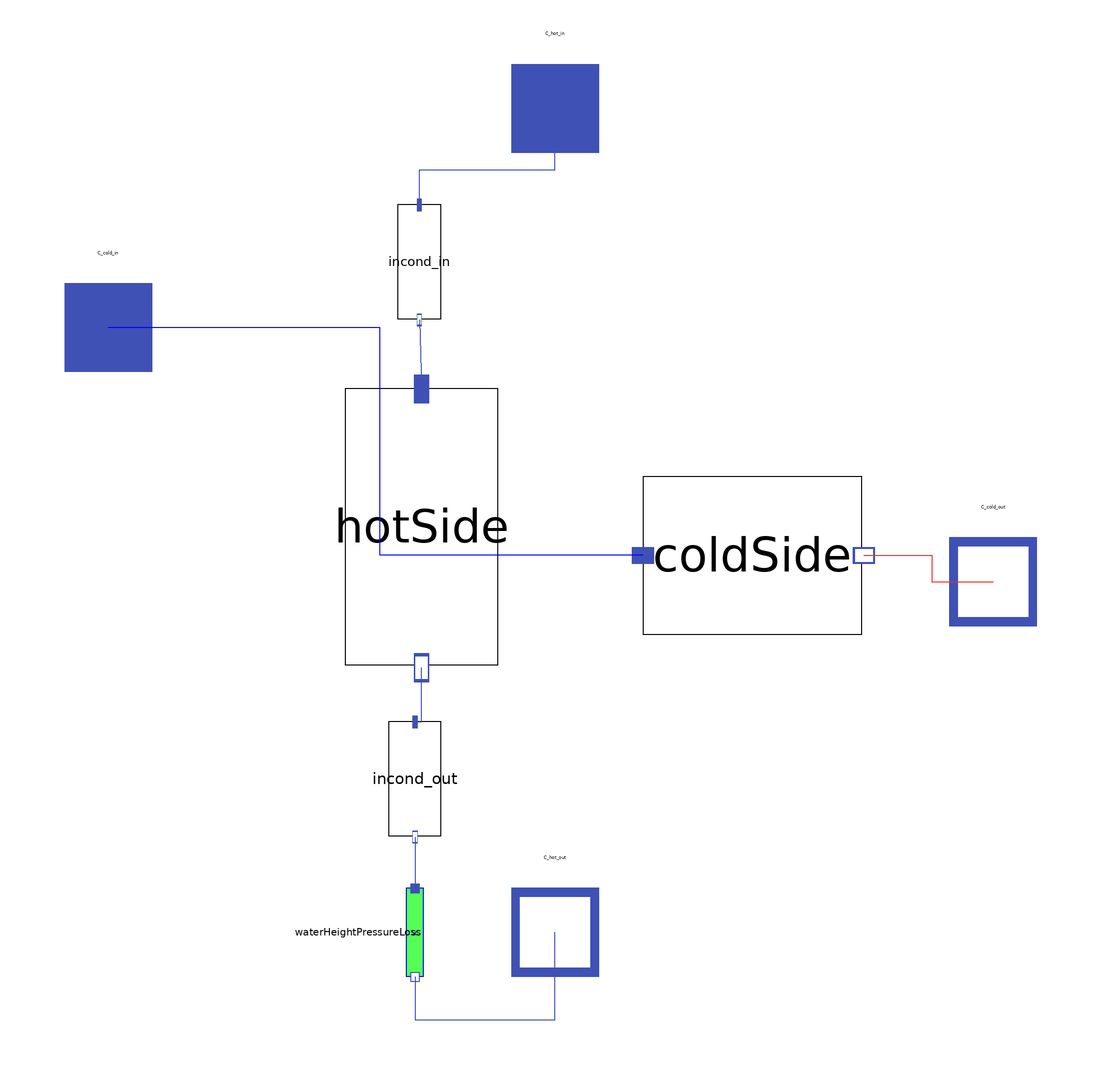

Above is the diagram view of the following Modelica model: its components placed by their Placement annotations and its connect equations drawn as lines.

model CondenserSimple_wIncondensables
  replaceable package WaterSteamMedium =
      MetroscopeModelingLibrary.WaterSteam.Medium.WaterSteamMedium;
  Modelica.Units.SI.CoefficientOfHeatTransfer Kth(start=100)
    "Global heat transfer coefficient (active if exchanger_type=3)";
  Modelica.Units.SI.Area S(start=10);
  Modelica.Units.SI.Power W(start=1e8);
  Modelica.Units.SI.MassFlowRate Q_top_up(start=0) "Inlet Mass flow rate";
  Modelica.Units.SI.Temperature Tsat(start=10 + 273.15);
  Modelica.Units.SI.AbsolutePressure P_hot_in(start=0.051e5) "Steam pressure at the condenser inlet";
  Modelica.Units.SI.AbsolutePressure Psat(start=0.05e5);
  Modelica.Units.SI.Height WaterHeight(start=2);
  MetroscopeModelingLibrary.Common.Units.DifferentialPressure deltaP_cold(start=1e5) "Singular pressure loss";
  Real Kfr_cold(start=10) "Friction pressure loss coefficient";
  Modelica.Units.SI.AbsolutePressure P_incond(start=0.001e5);
  Real C_incond "Incondensable molar concentration";
  Modelica.Units.SI.AbsolutePressure P_offset "Offset correction for ideal gaz law";
  Modelica.Units.SI.MassFlowRate Q_cold(start=4500) "Cold water massflow rate";
  Modelica.Units.SI.VolumeFlowRate Qv_cold_in(start=4.5) "cold water volumic flow rate at the inlet";
  Modelica.Units.SI.Temperature T_cold_in "cold water temperature at the condenser inlet";
  Modelica.Units.SI.Temperature T_cold_out "cold water temperature at the condenser outlet";
  constant Real R=Modelica.Constants.R "ideal gas constant";

  parameter Boolean mass_balance = true;
  Common.Connectors.FluidInlet C_hot_in( redeclare package Medium =
        WaterSteamMedium)
    annotation (Placement(transformation(extent={{-10,92},{10,112}})));
  Common.Connectors.FluidOutlet C_hot_out(redeclare package Medium =
        WaterSteamMedium)
    annotation (Placement(transformation(extent={{-10,-96},{10,-76}}),
        iconTransformation(extent={{-10,-96},{10,-76}})));
  replaceable Common.Partial.BasicTransportModel coldSide(redeclare package
      Medium =
        WaterSteamMedium)
    annotation (Placement(transformation(
        extent={{-25,-18},{25,18}},
        rotation=0,
        origin={45,0})));
  Common.Connectors.FluidInlet C_cold_in(redeclare package Medium =
        WaterSteamMedium)
    annotation (Placement(transformation(extent={{-112,42},{-92,62}}),
        iconTransformation(extent={{-112,42},{-92,62}})));
  Common.Connectors.FluidOutlet C_cold_out(redeclare package Medium =
        WaterSteamMedium)
    annotation (Placement(transformation(extent={{90,-16},{110,4}}),
        iconTransformation(extent={{90,-16},{110,4}})));
  replaceable Common.Partial.BasicTransportModel hotSide(redeclare package
      Medium =
        WaterSteamMedium)
    annotation (Placement(transformation(
        extent={{-31.5,-17.5},{31.5,17.5}},
        rotation=-90,
        origin={-30.5,6.5})));
  PressureLosses.PipePressureLoss waterHeightPressureLoss annotation (Placement(
        transformation(
        extent={{-10,-10},{10,10}},
        rotation=270,
        origin={-32,-86})));
  replaceable Common.Partial.BasicTransportModel incond_in(redeclare package
      Medium =
        WaterSteamMedium) annotation (Placement(
        transformation(
        extent={{-13,-5},{13,5}},
        rotation=270,
        origin={-31,67})));
  replaceable Common.Partial.BasicTransportModel incond_out(redeclare package
      Medium = WaterSteamMedium)
                          annotation (Placement(
        transformation(
        extent={{-13,-6},{13,6}},
        rotation=270,
        origin={-32,-51})));
equation

  /***** INCONDENSABLES *****/

  P_incond = P_offset + R * C_incond * Tsat;  // Ideal gaz law

  /* According to Dalton law, incondensable pressure is substracted first, 
  then water is condensed, then incondensable pressure is added again. */

  incond_in.Q_in + incond_in.Q_out = 0;
  incond_in.Q_in*incond_in.h_in + incond_in.Q_out*incond_in.h_out = 0;
  P_incond = incond_in.P_in - incond_in.P_out; // Dalton law

  incond_out.Q_in + incond_out.Q_out = 0;
  incond_out.Q_in*incond_out.h_in + incond_out.Q_out*incond_out.h_out = 0;
  P_incond = incond_out.P_out - incond_out.P_in; // Dalton law
  P_hot_in=incond_in.P_in;


  /***** CONDENSATION *****/

  // HOT SIDE
  hotSide.Q_in + hotSide.Q_out + Q_top_up = 0; // Mass balance
  if mass_balance then
    hotSide.Q_in+hotSide.Q_out = 0;
  end if;
  hotSide.Q_in*hotSide.h_in + hotSide.Q_out*hotSide.h_out = W; // Energy balance
  Psat = hotSide.P_in;
  Tsat = hotSide.T_in;
  hotSide.h_out = WaterSteamMedium.bubbleEnthalpy(WaterSteamMedium.setSat_T(Tsat)); // Saturation at end of condensation (use of Tsat instead of Psat for stability)
  hotSide.P_out = hotSide.P_in; // Saturation at both ends

  // COLD SIDE
  Q_cold=coldSide.Q_in;
  Qv_cold_in=coldSide.Qv_in;
  T_cold_in=coldSide.T_in;
  T_cold_out=coldSide.T_out;

  coldSide.Q_in + coldSide.Q_out = 0; // Mass balance
  coldSide.Q_in*coldSide.h_in + coldSide.Q_out*coldSide.h_out = -W; // Energy balance
  deltaP_cold = coldSide.P_in - coldSide.P_out; // Pressure loss
  deltaP_cold = Kfr_cold*MetroscopeModelingLibrary.Common.Functions.ThermoSquare(Q_cold, coldSide.eps)/coldSide.rho_in; // Pressure Loss

  // HEAT EXCHANGE
  0 = Tsat - T_cold_out - (Tsat - T_cold_in)*exp(Kth*S*((T_cold_in - T_cold_out)/W));


  /***** WaterHeight *****/
  waterHeightPressureLoss.Kfr = 0;
  waterHeightPressureLoss.z1 = WaterHeight;
  waterHeightPressureLoss.z2  = 0;


  connect(coldSide.C_in, C_cold_in) annotation (Line(points={{20,0},{-40,0},{
          -40,52},{-102,52}},                                                   color={0,0,255}));
  connect(coldSide.C_out, C_cold_out)
    annotation (Line(points={{70.5,0},{86,0},{86,-6},{100,-6}},
                                                color={238,46,47}));
  connect(waterHeightPressureLoss.C_out, C_hot_out) annotation (Line(points={{-32,
          -96.2},{-32,-106},{0,-106},{0,-86}},   color={63,81,181}));
  connect(incond_in.C_in, C_hot_in) annotation (Line(points={{-31,80},{-31,88},{
          0,88},{0,102}}, color={63,81,181}));
  connect(incond_in.C_out, hotSide.C_in) annotation (Line(points={{-31,53.74},{-30.5,
          38}},                    color={63,81,181}));
  connect(incond_out.C_out, waterHeightPressureLoss.C_in)
    annotation (Line(points={{-32,-64.26},{-32,-76}}, color={63,81,181}));
  connect(incond_out.C_in, hotSide.C_out) annotation (Line(points={{-32,-38},{-30.5,
          -38},{-30.5,-25.63}}, color={63,81,181}));
  annotation (Icon(coordinateSystem(preserveAspectRatio=false, extent={{-100,
            -80},{100,100}}),                                   graphics={
        Rectangle(
          extent={{-100,100},{100,-20}},
          pattern=LinePattern.None,
          lineThickness=1,
          fillColor={215,215,215},
          fillPattern=FillPattern.Solid,
          lineColor={0,0,0}),
        Ellipse(
          extent={{-40,34},{-36,28}},
          lineColor={28,108,200},
          lineThickness=1,
          fillColor={28,108,200},
          fillPattern=FillPattern.Solid),
        Rectangle(
          extent={{-100,-86},{100,-20}},
          fillColor={28,108,200},
          fillPattern=FillPattern.Solid,
          pattern=LinePattern.None),
        Polygon(
          points={{100,-86},{100,100},{-100,100},{-100,-86},{100,-86}},
          lineColor={0,0,255}),
        Ellipse(
          extent={{-62,44},{-58,38}},
          lineColor={28,108,200},
          lineThickness=1,
          fillColor={28,108,200},
          fillPattern=FillPattern.Solid),
        Ellipse(
          extent={{-40,58},{-36,52}},
          lineColor={28,108,200},
          lineThickness=1,
          fillColor={28,108,200},
          fillPattern=FillPattern.Solid),
        Ellipse(
          extent={{-20,46},{-16,40}},
          lineColor={28,108,200},
          lineThickness=1,
          fillColor={28,108,200},
          fillPattern=FillPattern.Solid),
        Ellipse(
          extent={{-8,62},{-4,56}},
          lineColor={28,108,200},
          lineThickness=1,
          fillColor={28,108,200},
          fillPattern=FillPattern.Solid),
        Ellipse(
          extent={{-20,58},{-16,52}},
          lineColor={28,108,200},
          lineThickness=1,
          fillColor={28,108,200},
          fillPattern=FillPattern.Solid),
        Ellipse(
          extent={{-40,76},{-36,70}},
          lineColor={28,108,200},
          lineThickness=1,
          fillColor={28,108,200},
          fillPattern=FillPattern.Solid),
        Ellipse(
          extent={{10,46},{14,40}},
          lineColor={28,108,200},
          lineThickness=1,
          fillColor={28,108,200},
          fillPattern=FillPattern.Solid),
        Ellipse(
          extent={{20,64},{16,56}},
          lineColor={28,108,200},
          lineThickness=1,
          fillColor={28,108,200},
          fillPattern=FillPattern.Solid),
        Ellipse(
          extent={{32,54},{36,48}},
          lineColor={28,108,200},
          lineThickness=1,
          fillColor={28,108,200},
          fillPattern=FillPattern.Solid),
        Ellipse(
          extent={{40,68},{44,62}},
          lineColor={28,108,200},
          lineThickness=1,
          fillColor={28,108,200},
          fillPattern=FillPattern.Solid),
        Ellipse(
          extent={{48,48},{52,42}},
          lineColor={28,108,200},
          lineThickness=1,
          fillColor={28,108,200},
          fillPattern=FillPattern.Solid),
        Ellipse(
          extent={{-16,76},{-12,70}},
          lineColor={28,108,200},
          lineThickness=1,
          fillColor={28,108,200},
          fillPattern=FillPattern.Solid),
        Ellipse(
          extent={{4,78},{8,72}},
          lineColor={28,108,200},
          lineThickness=1,
          fillColor={28,108,200},
          fillPattern=FillPattern.Solid),
        Ellipse(
          extent={{24,84},{28,78}},
          lineColor={28,108,200},
          lineThickness=1,
          fillColor={28,108,200},
          fillPattern=FillPattern.Solid),
        Ellipse(
          extent={{50,78},{54,72}},
          lineColor={28,108,200},
          lineThickness=1,
          fillColor={28,108,200},
          fillPattern=FillPattern.Solid),
        Ellipse(
          extent={{-56,64},{-52,58}},
          lineColor={28,108,200},
          lineThickness=1,
          fillColor={28,108,200},
          fillPattern=FillPattern.Solid),
        Ellipse(
          extent={{-60,80},{-56,74}},
          lineColor={28,108,200},
          lineThickness=1,
          fillColor={28,108,200},
          fillPattern=FillPattern.Solid),
        Ellipse(
          extent={{-60,-4},{-56,-10}},
          lineColor={28,108,200},
          lineThickness=1,
          fillColor={28,108,200},
          fillPattern=FillPattern.Solid),
        Ellipse(
          extent={{-42,-10},{-38,-16}},
          lineColor={28,108,200},
          lineThickness=1,
          fillColor={28,108,200},
          fillPattern=FillPattern.Solid),
        Ellipse(
          extent={{-24,-2},{-20,-8}},
          lineColor={28,108,200},
          lineThickness=1,
          fillColor={28,108,200},
          fillPattern=FillPattern.Solid),
        Ellipse(
          extent={{-4,-8},{0,-14}},
          lineColor={28,108,200},
          lineThickness=1,
          fillColor={28,108,200},
          fillPattern=FillPattern.Solid),
        Ellipse(
          extent={{14,-4},{18,-10}},
          lineColor={28,108,200},
          lineThickness=1,
          fillColor={28,108,200},
          fillPattern=FillPattern.Solid),
        Ellipse(
          extent={{32,-6},{36,-12}},
          lineColor={28,108,200},
          lineThickness=1,
          fillColor={28,108,200},
          fillPattern=FillPattern.Solid),
        Ellipse(
          extent={{50,-4},{54,-10}},
          lineColor={28,108,200},
          lineThickness=1,
          fillColor={28,108,200},
          fillPattern=FillPattern.Solid),
        Ellipse(
          extent={{64,-6},{68,-12}},
          lineColor={28,108,200},
          lineThickness=1,
          fillColor={28,108,200},
          fillPattern=FillPattern.Solid),
        Ellipse(
          extent={{32,36},{36,30}},
          lineColor={28,108,200},
          lineThickness=1,
          fillColor={28,108,200},
          fillPattern=FillPattern.Solid),
        Ellipse(
          extent={{64,48},{68,42}},
          lineColor={28,108,200},
          lineThickness=1,
          fillColor={28,108,200},
          fillPattern=FillPattern.Solid),
        Ellipse(
          extent={{-4,38},{0,32}},
          lineColor={28,108,200},
          lineThickness=1,
          fillColor={28,108,200},
          fillPattern=FillPattern.Solid),
        Ellipse(
          extent={{-18,26},{-14,20}},
          lineColor={28,108,200},
          lineThickness=1,
          fillColor={28,108,200},
          fillPattern=FillPattern.Solid),
        Ellipse(
          extent={{20,22},{24,16}},
          lineColor={28,108,200},
          lineThickness=1,
          fillColor={28,108,200},
          fillPattern=FillPattern.Solid),
        Ellipse(
          extent={{-2,16},{2,10}},
          lineColor={28,108,200},
          lineThickness=1,
          fillColor={28,108,200},
          fillPattern=FillPattern.Solid),
        Ellipse(
          extent={{-38,12},{-34,6}},
          lineColor={28,108,200},
          lineThickness=1,
          fillColor={28,108,200},
          fillPattern=FillPattern.Solid),
        Ellipse(
          extent={{-58,20},{-54,14}},
          lineColor={28,108,200},
          lineThickness=1,
          fillColor={28,108,200},
          fillPattern=FillPattern.Solid),
        Ellipse(
          extent={{42,16},{46,10}},
          lineColor={28,108,200},
          lineThickness=1,
          fillColor={28,108,200},
          fillPattern=FillPattern.Solid),
        Ellipse(
          extent={{54,24},{58,18}},
          lineColor={28,108,200},
          lineThickness=1,
          fillColor={28,108,200},
          fillPattern=FillPattern.Solid),
        Ellipse(
          extent={{60,12},{64,6}},
          lineColor={28,108,200},
          lineThickness=1,
          fillColor={28,108,200},
          fillPattern=FillPattern.Solid),
        Ellipse(
          extent={{10,12},{14,6}},
          lineColor={28,108,200},
          lineThickness=1,
          fillColor={28,108,200},
          fillPattern=FillPattern.Solid),
        Ellipse(
          extent={{-78,64},{-74,58}},
          lineColor={28,108,200},
          lineThickness=1,
          fillColor={28,108,200},
          fillPattern=FillPattern.Solid),
        Ellipse(
          extent={{-74,40},{-70,32}},
          lineColor={28,108,200},
          lineThickness=1,
          fillColor={28,108,200},
          fillPattern=FillPattern.Solid),
        Ellipse(
          extent={{-76,12},{-72,6}},
          lineColor={28,108,200},
          lineThickness=1,
          fillColor={28,108,200},
          fillPattern=FillPattern.Solid),
        Ellipse(
          extent={{-70,0},{-66,-6}},
          lineColor={28,108,200},
          lineThickness=1,
          fillColor={28,108,200},
          fillPattern=FillPattern.Solid),
        Ellipse(
          extent={{60,62},{64,56}},
          lineColor={28,108,200},
          lineThickness=1,
          fillColor={28,108,200},
          fillPattern=FillPattern.Solid),
        Ellipse(
          extent={{70,74},{74,68}},
          lineColor={28,108,200},
          lineThickness=1,
          fillColor={28,108,200},
          fillPattern=FillPattern.Solid),
        Ellipse(
          extent={{-74,76},{-70,70}},
          lineColor={28,108,200},
          lineThickness=1,
          fillColor={28,108,200},
          fillPattern=FillPattern.Solid),
        Line(
          points={{-100,50},{82,50},{82,36},{-88,36},{-88,22},{82,22},{82,8},{
              -88,8},{-88,-8},{100,-8}},
          color={0,0,255},
          thickness=1)}),                                        Diagram(
        coordinateSystem(preserveAspectRatio=false, extent={{-100,-80},{100,100}})));
end CondenserSimple_wIncondensables;